Run: headless pygame with SDL's dummy video driver; simulated clock (each Clock.tick advances the game by its frame time, no real sleeping); random seed 0; keys injected as events and as key.get_pressed() state; no mouse input.
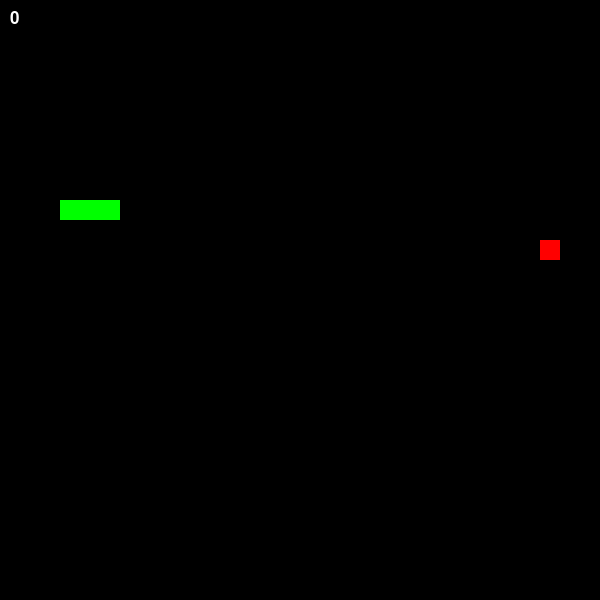
Frame 1 of 4 · flips 1–60 · no input
Frame 2 of 4 · flips 61–180 · tapped SPACE, RETURN · held RIGHT (→), D · screen unchanged from frame 1, image omitted
Frame 3 of 4 · flips 181–300 · held DOWN (↓), S · screen unchanged from frame 2, image omitted
Frame 4 of 4 · flips 301–420 · held LEFT (←), A, UP (↑), W · screen unchanged from frame 3, image omitted

The pygame program that drew these frames:

import pygame
import random
import sys

WINDOW_WIDTH = 600
WINDOW_HEIGHT = 600
CELL_SIZE = 20
CELL_NUMBER_X = WINDOW_WIDTH // CELL_SIZE
CELL_NUMBER_Y = WINDOW_HEIGHT // CELL_SIZE

BLACK = (0, 0, 0)
GREEN = (0, 255, 0)
RED = (255, 0, 0)
WHITE = (255, 255, 255)

pygame.init()
screen = pygame.display.set_mode((WINDOW_WIDTH, WINDOW_HEIGHT))
pygame.display.set_caption('Snake Game')
clock = pygame.time.Clock()

class Snake:
    def __init__(self):
        self.body = [pygame.Vector2(5, 10), pygame.Vector2(4, 10), pygame.Vector2(3, 10)]
        self.direction = pygame.Vector2(1, 0)
        self.new_block = False
    
    def draw_snake(self):
        for block in self.body:
            x_pos = int(block.x * CELL_SIZE)
            y_pos = int(block.y * CELL_SIZE)
            block_rect = pygame.Rect(x_pos, y_pos, CELL_SIZE, CELL_SIZE)
            pygame.draw.rect(screen, GREEN, block_rect)
    
    def move_snake(self):
        if self.new_block:
            new_head = self.body[0] + self.direction
            self.body.insert(0, new_head)
            self.new_block = False
        else:
            new_head = self.body[0] + self.direction
            self.body.insert(0, new_head)
            self.body.pop()
    
    def add_block(self):
        self.new_block = True
    
    def check_collision(self):
        if not 0 <= self.body[0].x < CELL_NUMBER_X or not 0 <= self.body[0].y < CELL_NUMBER_Y:
            return True
        for block in self.body[1:]:
            if block == self.body[0]:
                return True
        return False

class Fruit:
    def __init__(self):
        self.randomize()
    
    def draw_fruit(self):
        fruit_rect = pygame.Rect(int(self.pos.x * CELL_SIZE), int(self.pos.y * CELL_SIZE), CELL_SIZE, CELL_SIZE)
        pygame.draw.rect(screen, RED, fruit_rect)
    
    def randomize(self):
        self.x = random.randint(0, CELL_NUMBER_X - 1)
        self.y = random.randint(0, CELL_NUMBER_Y - 1)
        self.pos = pygame.Vector2(self.x, self.y)

class Game:
    def __init__(self):
        self.snake = Snake()
        self.fruit = Fruit()
        self.score = 0
    
    def update(self):
        self.snake.move_snake()
        self.check_collision()
        self.check_fail()
    
    def draw_elements(self):
        screen.fill(BLACK)
        self.fruit.draw_fruit()
        self.snake.draw_snake()
        self.draw_score()
    
    def check_collision(self):
        if self.fruit.pos == self.snake.body[0]:
            self.fruit.randomize()
            for block in self.snake.body[1:]:
                if block == self.fruit.pos:
                    self.fruit.randomize()
            self.snake.add_block()
            self.score += 1
    
    def check_fail(self):
        if self.snake.check_collision():
            self.game_over()
    
    def game_over(self):
        self.snake = Snake()
        self.fruit = Fruit()
        self.score = 0
    
    def draw_score(self):
        score_text = str(self.score)
        font = pygame.font.Font(None, 25)
        score_surface = font.render(score_text, True, WHITE)
        score_rect = score_surface.get_rect()
        score_rect.topleft = (10, 10)
        screen.blit(score_surface, score_rect)

def run_game():
    game = Game()
    
    SCREEN_UPDATE = pygame.USEREVENT
    pygame.time.set_timer(SCREEN_UPDATE, 150)
    
    while True:
        for event in pygame.event.get():
            if event.type == pygame.QUIT:
                pygame.quit()
                sys.exit()
            if event.type == SCREEN_UPDATE:
                game.update()
            if event.type == pygame.KEYDOWN:
                if event.key == pygame.K_UP:
                    if game.snake.direction.y != 1:
                        game.snake.direction = pygame.Vector2(0, -1)
                if event.key == pygame.K_DOWN:
                    if game.snake.direction.y != -1:
                        game.snake.direction = pygame.Vector2(0, 1)
                if event.key == pygame.K_RIGHT:
                    if game.snake.direction.x != -1:
                        game.snake.direction = pygame.Vector2(1, 0)
                if event.key == pygame.K_LEFT:
                    if game.snake.direction.x != 1:
                        game.snake.direction = pygame.Vector2(-1, 0)
        
        game.draw_elements()
        pygame.display.update()
        clock.tick(60)

if __name__ == '__main__':
    run_game()
